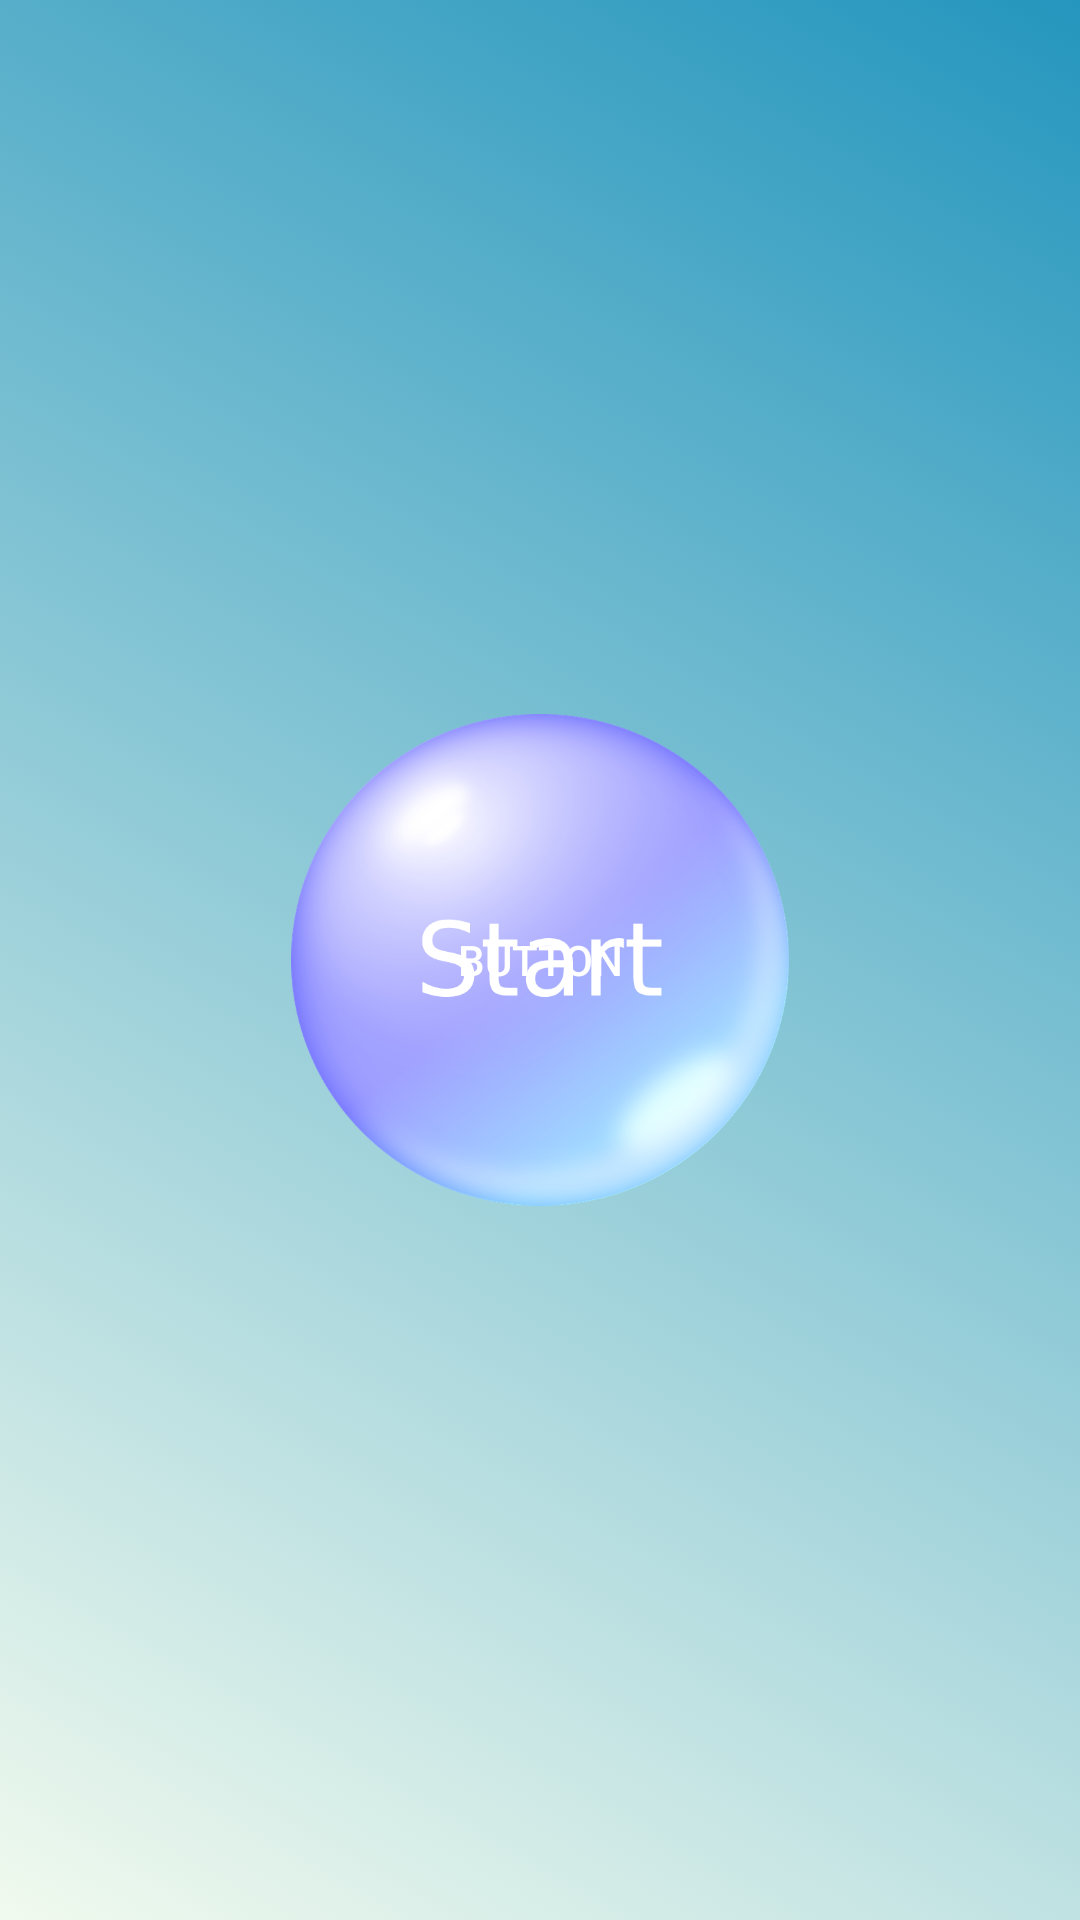

Layout XML and referenced resources for this Android screen:
<!-- AndroidManifest.xml: application theme Theme.CMPT276Project -->
<!-- res/layout/activity_main.xml -->
<?xml version="1.0" encoding="utf-8"?>
<androidx.constraintlayout.widget.ConstraintLayout xmlns:android="http://schemas.android.com/apk/res/android"
    xmlns:app="http://schemas.android.com/apk/res-auto"
    android:background="@drawable/gradient_list"
    xmlns:tools="http://schemas.android.com/tools"
    android:layout_width="match_parent"
    android:layout_height="match_parent"
    tools:context=".MainActivity"
    android:id="@+id/mainLayout">


    <Button
        android:id="@+id/btn_start"
        android:layout_width="166dp"
        android:layout_height="164dp"
        android:background="@drawable/bubble"
        android:foreground="@drawable/bubble"
        android:text="Button"
        android:textColor="@color/white"
        app:layout_constraintBottom_toBottomOf="parent"
        app:layout_constraintEnd_toEndOf="parent"
        app:layout_constraintStart_toStartOf="parent"
        app:layout_constraintTop_toTopOf="parent" />

</androidx.constraintlayout.widget.ConstraintLayout>
<!-- resources referenced by this layout -->
<resources>
  <color name="white">#FFFFFFFF</color>
  <!-- drawable bubble: png bitmap (drawable, 153453 bytes) -->
  <!-- drawable gradient_list (drawable) -->
  <?xml version="1.0" encoding="utf-8"?>
  <animation-list xmlns:android="http://schemas.android.com/apk/res/android">
      <item
          android:drawable="@drawable/openingbackgroundone"
          android:duration="5000">
      </item>
  
      <item
          android:drawable="@drawable/openingbackgroundtwo"
          android:duration="5000">
      </item>
  
      <item
          android:drawable="@drawable/openingbackgroundthree"
          android:duration="5000">
      </item>
  </animation-list>
  <style name="Theme.CMPT276Project" parent="Theme.MaterialComponents.DayNight.NoActionBar">
          
          <item name="colorPrimary">@color/purple_500</item>
          <item name="colorPrimaryVariant">@color/purple_700</item>
          <item name="colorOnPrimary">@color/white</item>
          
          <item name="colorSecondary">@color/teal_200</item>
          <item name="colorSecondaryVariant">@color/teal_700</item>
          <item name="colorOnSecondary">@color/black</item>
          
          <item name="android:statusBarColor">?attr/colorPrimaryVariant</item>
          
      </style>
  <!-- drawable openingbackgroundone (drawable) -->
  <?xml version="1.0" encoding="utf-8"?>
  <selector xmlns:android="http://schemas.android.com/apk/res/android">
      <item>
          <shape>
              <gradient android:angle="225"
                  android:startColor="#2596be"
                  android:endColor="#f1faee">
  
              </gradient>
          </shape>
      </item>
  </selector>
  <!-- drawable openingbackgroundtwo (drawable) -->
  <?xml version="1.0" encoding="utf-8"?>
  <selector xmlns:android="http://schemas.android.com/apk/res/android">
      <item>
          <shape>
              <gradient android:angle="135"
                  android:startColor="#a8dadc"
                  android:endColor="#0d1bd9">
  
              </gradient>
          </shape>
      </item>
  </selector>
  <!-- drawable openingbackgroundthree (drawable) -->
  <?xml version="1.0" encoding="utf-8"?>
  <selector xmlns:android="http://schemas.android.com/apk/res/android">
      <item>
          <shape>
              <gradient android:angle="315"
                  android:startColor="#32a848"
                  android:endColor="#1d3ff7">
  
              </gradient>
          </shape>
      </item>
  </selector>
  <color name="purple_500">#FF6200EE</color>
  <color name="purple_700">#FF3700B3</color>
  <color name="teal_200">#FF03DAC5</color>
  <color name="teal_700">#FF018786</color>
  <color name="black">#FF000000</color>
</resources>
